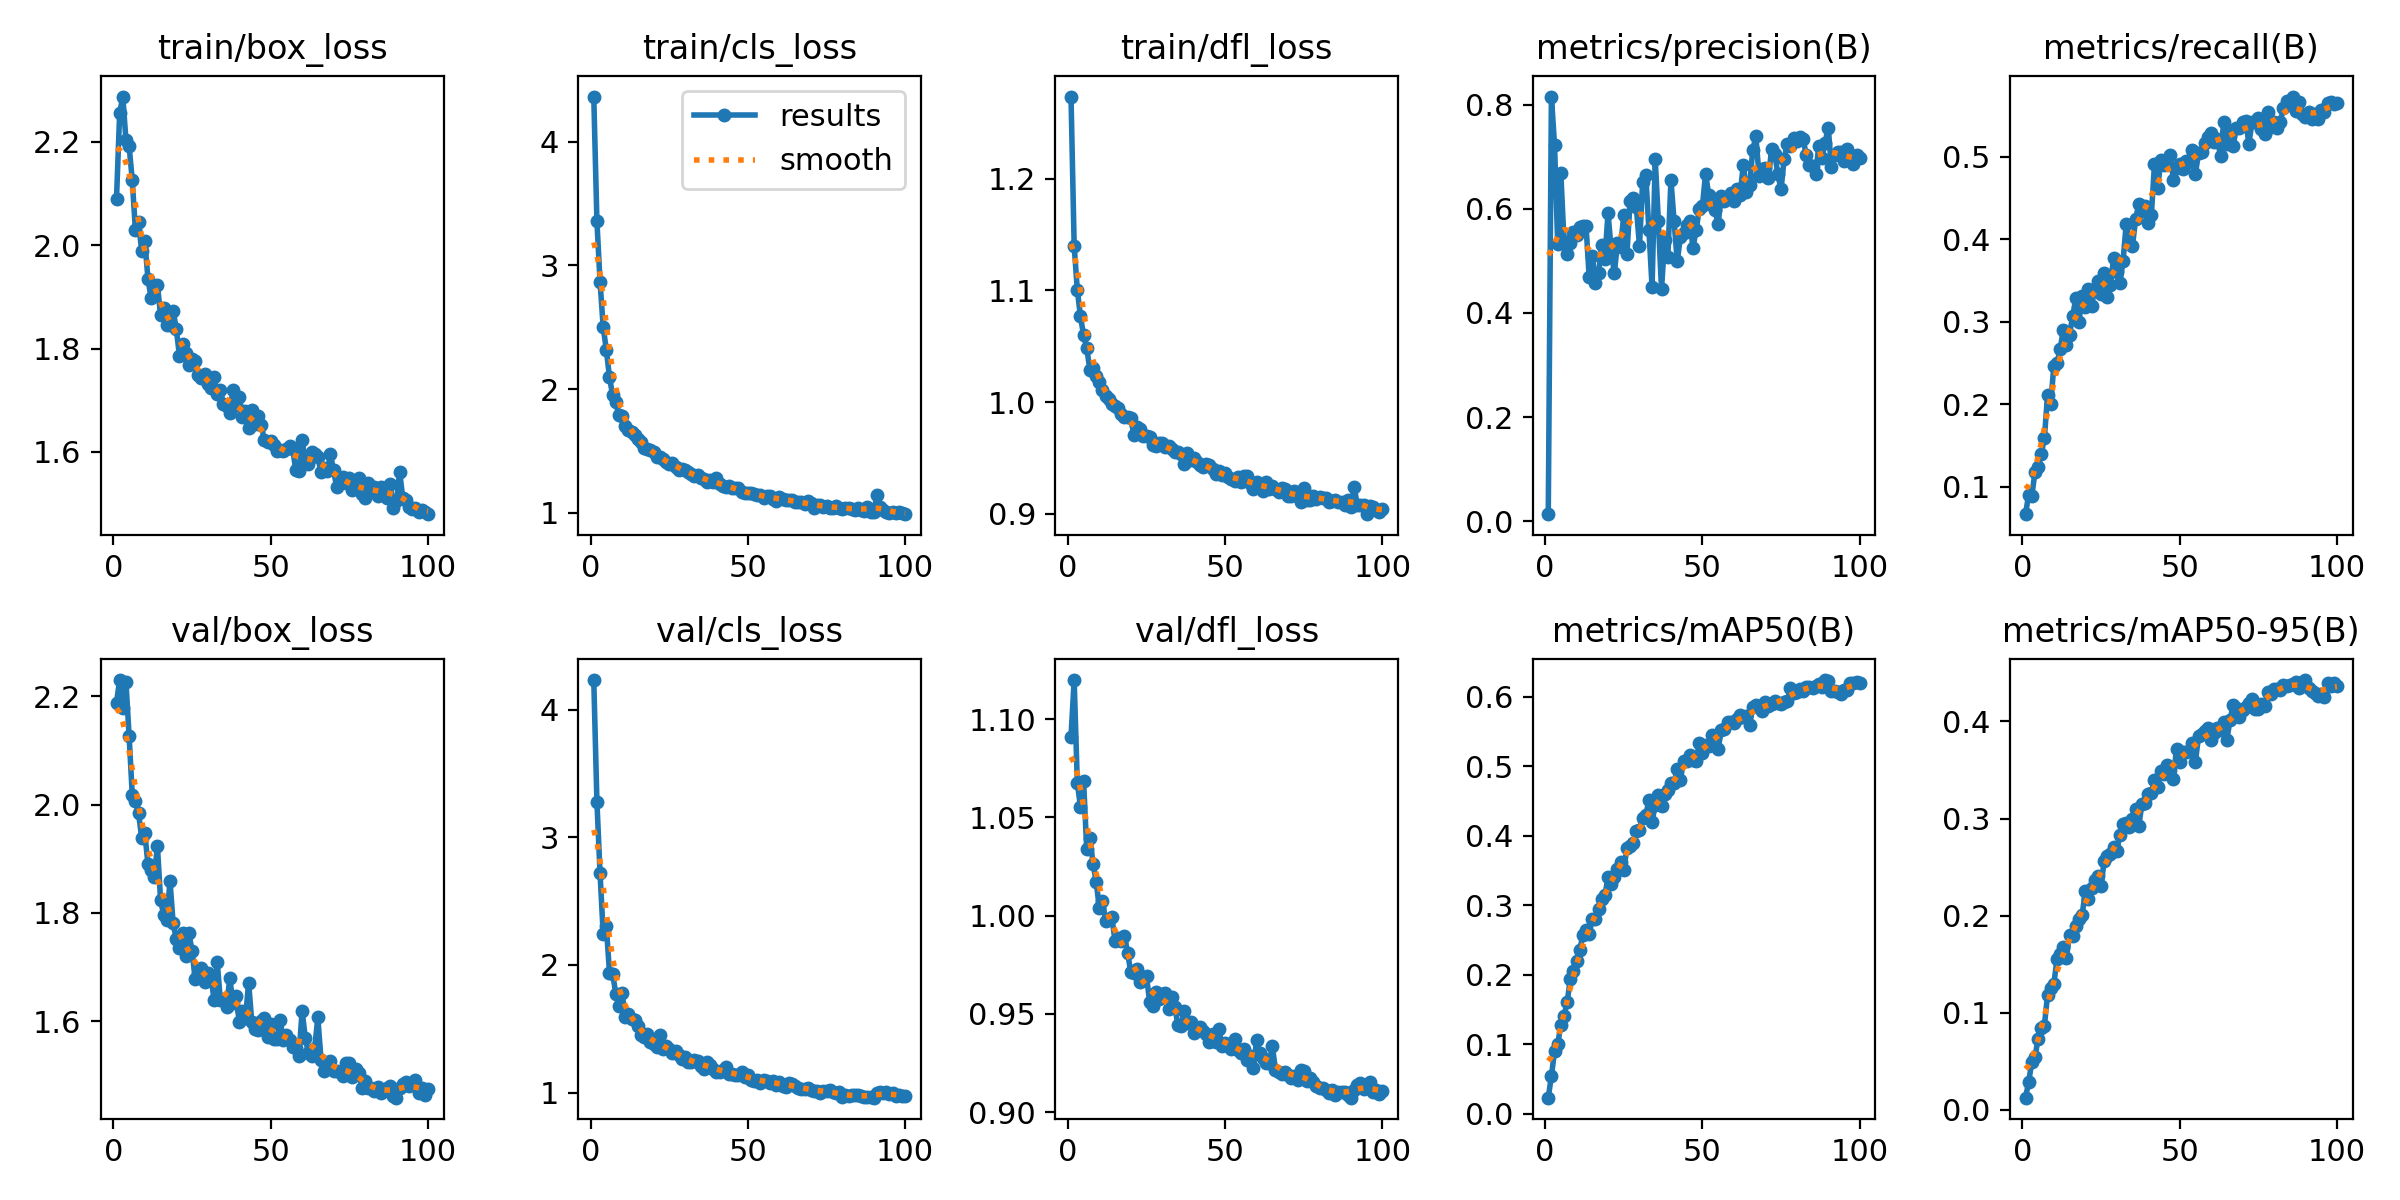

The file beside this chart, header and first rows:
epoch, time, train/box_loss, train/cls_loss, train/dfl_loss, metrics/precision(B), metrics/recall(B), metrics/mAP50(B), metrics/mAP50-95(B), val/box_loss, val/cls_loss, val/dfl_loss, lr/pg0, lr/pg1, lr/pg2
1, 34.45, 2.09, 4.366, 1.274, 0.01332, 0.06699, 0.02295, 0.01248, 2.189, 4.231, 1.091, 0.0001902, 0.0001902, 0.0001902
2, 58.35, 2.255, 3.358, 1.14, 0.8156, 0.09055, 0.05426, 0.02857, 2.23, 3.279, 1.12, 0.0003824, 0.0003824, 0.0003824
3, 84.03, 2.288, 2.869, 1.101, 0.7217, 0.08914, 0.08986, 0.04934, 2.179, 2.717, 1.068, 0.0005707, 0.0005707, 0.0005707
4, 108.1, 2.203, 2.501, 1.077, 0.5324, 0.1178, 0.09963, 0.05436, 2.226, 2.242, 1.055, 0.0005705, 0.0005705, 0.0005705
5, 134, 2.192, 2.318, 1.06, 0.6679, 0.1236, 0.1277, 0.07326, 2.127, 2.301, 1.068, 0.0005647, 0.0005647, 0.0005647
6, 157.6, 2.126, 2.096, 1.048, 0.5374, 0.1403, 0.1407, 0.08423, 2.019, 1.939, 1.034, 0.0005589, 0.0005589, 0.0005589
7, 183.4, 2.03, 1.951, 1.029, 0.5134, 0.1589, 0.16, 0.08678, 2.007, 1.932, 1.04, 0.0005531, 0.0005531, 0.0005531
8, 207.5, 2.044, 1.894, 1.03, 0.5348, 0.2107, 0.194, 0.1182, 1.984, 1.774, 1.026, 0.0005473, 0.0005473, 0.0005473
9, 234.2, 1.989, 1.787, 1.023, 0.556, 0.2004, 0.2049, 0.1259, 1.939, 1.681, 1.017, 0.0005414, 0.0005414, 0.0005414
10, 258.5, 2.008, 1.786, 1.018, 0.5499, 0.2462, 0.2195, 0.1298, 1.947, 1.784, 1.004, 0.0005356, 0.0005356, 0.0005356
11, 285.2, 1.935, 1.704, 1.011, 0.5658, 0.2497, 0.236, 0.1548, 1.89, 1.589, 1.008, 0.0005298, 0.0005298, 0.0005298
12, 309.2, 1.897, 1.668, 1.006, 0.5671, 0.2665, 0.2563, 0.1609, 1.879, 1.618, 0.9974, 0.000524, 0.000524, 0.000524
13, 335.2, 1.918, 1.652, 1.003, 0.5678, 0.2898, 0.2647, 0.1675, 1.866, 1.576, 0.9983, 0.0005181, 0.0005181, 0.0005181
14, 358.5, 1.923, 1.632, 0.9983, 0.4698, 0.2723, 0.258, 0.1566, 1.924, 1.569, 0.9992, 0.0005123, 0.0005123, 0.0005123
15, 385.2, 1.866, 1.594, 0.9968, 0.5099, 0.2843, 0.2805, 0.1804, 1.824, 1.524, 0.9869, 0.0005065, 0.0005065, 0.0005065
16, 408.7, 1.878, 1.576, 0.9946, 0.4576, 0.3069, 0.2793, 0.1789, 1.796, 1.452, 0.9888, 0.0005007, 0.0005007, 0.0005007
17, 436.1, 1.847, 1.523, 0.9893, 0.4768, 0.3287, 0.2937, 0.1897, 1.788, 1.436, 0.9869, 0.0004949, 0.0004949, 0.0004949
18, 459.7, 1.845, 1.518, 0.9862, 0.5299, 0.3001, 0.309, 0.197, 1.859, 1.458, 0.9899, 0.000489, 0.000489, 0.000489
19, 486.8, 1.873, 1.51, 0.9866, 0.5041, 0.3307, 0.3139, 0.2008, 1.781, 1.396, 0.9809, 0.0004832, 0.0004832, 0.0004832
20, 511, 1.838, 1.496, 0.9856, 0.5919, 0.3184, 0.3397, 0.2249, 1.751, 1.38, 0.9714, 0.0004774, 0.0004774, 0.0004774
21, 537.1, 1.786, 1.454, 0.9701, 0.5216, 0.3399, 0.3308, 0.2174, 1.734, 1.354, 0.9706, 0.0004716, 0.0004716, 0.0004716
22, 560.7, 1.808, 1.449, 0.9778, 0.4762, 0.3192, 0.341, 0.2284, 1.762, 1.449, 0.9727, 0.0004658, 0.0004658, 0.0004658
23, 585.8, 1.791, 1.436, 0.9761, 0.5344, 0.3394, 0.3516, 0.2367, 1.72, 1.341, 0.9661, 0.0004599, 0.0004599, 0.0004599
24, 610.3, 1.768, 1.412, 0.9694, 0.5274, 0.349, 0.3623, 0.2407, 1.763, 1.365, 0.9673, 0.0004541, 0.0004541, 0.0004541
25, 635.5, 1.779, 1.395, 0.9693, 0.5874, 0.3341, 0.3509, 0.2305, 1.73, 1.338, 0.9691, 0.0004483, 0.0004483, 0.0004483
26, 660.8, 1.775, 1.4, 0.9683, 0.5124, 0.3588, 0.3817, 0.256, 1.677, 1.312, 0.9561, 0.0004425, 0.0004425, 0.0004425
27, 685.2, 1.749, 1.371, 0.9617, 0.6147, 0.3302, 0.3851, 0.2617, 1.687, 1.33, 0.9538, 0.0004366, 0.0004366, 0.0004366
28, 710.8, 1.743, 1.349, 0.9606, 0.6208, 0.3449, 0.3891, 0.2639, 1.697, 1.293, 0.9613, 0.0004308, 0.0004308, 0.0004308
29, 734.8, 1.751, 1.359, 0.963, 0.6029, 0.3769, 0.407, 0.2708, 1.673, 1.265, 0.9575, 0.000425, 0.000425, 0.000425
30, 760.2, 1.732, 1.343, 0.9631, 0.5284, 0.3604, 0.408, 0.267, 1.69, 1.276, 0.96, 0.0004192, 0.0004192, 0.0004192
31, 784.6, 1.723, 1.334, 0.9599, 0.6521, 0.347, 0.4255, 0.2836, 1.684, 1.237, 0.9605, 0.0004134, 0.0004134, 0.0004134
32, 810.2, 1.745, 1.316, 0.9606, 0.6646, 0.3733, 0.429, 0.294, 1.64, 1.239, 0.9525, 0.0004075, 0.0004075, 0.0004075
33, 833.8, 1.712, 1.299, 0.9582, 0.5586, 0.418, 0.451, 0.295, 1.71, 1.259, 0.9584, 0.0004017, 0.0004017, 0.0004017
34, 860.1, 1.72, 1.308, 0.9552, 0.4499, 0.3948, 0.42, 0.2917, 1.639, 1.245, 0.9536, 0.0003959, 0.0003959, 0.0003959
35, 884.1, 1.693, 1.279, 0.9548, 0.6948, 0.3918, 0.444, 0.2993, 1.641, 1.206, 0.9442, 0.0003901, 0.0003901, 0.0003901
36, 910.1, 1.689, 1.27, 0.9532, 0.5764, 0.4244, 0.4591, 0.3097, 1.626, 1.183, 0.9438, 0.0003843, 0.0003843, 0.0003843
37, 933.9, 1.675, 1.247, 0.9448, 0.4455, 0.4422, 0.4431, 0.2922, 1.68, 1.242, 0.9516, 0.0003784, 0.0003784, 0.0003784
38, 960.1, 1.719, 1.267, 0.9541, 0.5405, 0.4347, 0.46, 0.3148, 1.634, 1.215, 0.9451, 0.0003726, 0.0003726, 0.0003726
39, 983.8, 1.691, 1.247, 0.9482, 0.5065, 0.4402, 0.4658, 0.3157, 1.647, 1.184, 0.9457, 0.0003668, 0.0003668, 0.0003668
40, 1010, 1.706, 1.279, 0.9501, 0.655, 0.4199, 0.4759, 0.3256, 1.599, 1.16, 0.9401, 0.000361, 0.000361, 0.000361
41, 1034, 1.668, 1.231, 0.9459, 0.576, 0.4291, 0.4755, 0.326, 1.618, 1.16, 0.9427, 0.0003552, 0.0003552, 0.0003552
42, 1061, 1.678, 1.215, 0.9439, 0.4992, 0.4907, 0.496, 0.3396, 1.606, 1.177, 0.9434, 0.0003493, 0.0003493, 0.0003493
43, 1085, 1.646, 1.21, 0.9414, 0.5451, 0.4613, 0.4796, 0.3321, 1.671, 1.199, 0.9415, 0.0003435, 0.0003435, 0.0003435
44, 1111, 1.68, 1.22, 0.9445, 0.5532, 0.4953, 0.5076, 0.3492, 1.598, 1.144, 0.9395, 0.0003377, 0.0003377, 0.0003377
45, 1135, 1.653, 1.198, 0.9432, 0.5683, 0.4894, 0.507, 0.3464, 1.586, 1.145, 0.9359, 0.0003319, 0.0003319, 0.0003319
46, 1160, 1.669, 1.205, 0.9399, 0.5757, 0.4931, 0.5157, 0.355, 1.584, 1.134, 0.9396, 0.000326, 0.000326, 0.000326
47, 1185, 1.652, 1.199, 0.9352, 0.5252, 0.5016, 0.5083, 0.3498, 1.601, 1.14, 0.9359, 0.0003202, 0.0003202, 0.0003202
48, 1211, 1.622, 1.168, 0.9385, 0.5586, 0.4721, 0.5073, 0.3408, 1.606, 1.161, 0.9424, 0.0003144, 0.0003144, 0.0003144
49, 1235, 1.62, 1.163, 0.9344, 0.5997, 0.4864, 0.5329, 0.3721, 1.571, 1.124, 0.9337, 0.0003086, 0.0003086, 0.0003086
50, 1260, 1.621, 1.165, 0.9368, 0.6048, 0.4906, 0.5183, 0.3585, 1.595, 1.136, 0.9352, 0.0003028, 0.0003028, 0.0003028
51, 1285, 1.613, 1.161, 0.9326, 0.6675, 0.4852, 0.5302, 0.3684, 1.567, 1.101, 0.934, 0.0002969, 0.0002969, 0.0002969
52, 1309, 1.602, 1.149, 0.9309, 0.6272, 0.4943, 0.5285, 0.369, 1.567, 1.095, 0.9323, 0.0002911, 0.0002911, 0.0002911
53, 1334, 1.604, 1.144, 0.9292, 0.6082, 0.4931, 0.5447, 0.37, 1.602, 1.102, 0.9374, 0.0002853, 0.0002853, 0.0002853
54, 1359, 1.602, 1.144, 0.9325, 0.5975, 0.5084, 0.5413, 0.3774, 1.565, 1.078, 0.9317, 0.0002795, 0.0002795, 0.0002795
55, 1384, 1.605, 1.122, 0.928, 0.5707, 0.4792, 0.5241, 0.3584, 1.575, 1.1, 0.9301, 0.0002737, 0.0002737, 0.0002737
56, 1408, 1.611, 1.14, 0.9338, 0.6252, 0.5038, 0.5526, 0.3846, 1.566, 1.092, 0.9319, 0.0002678, 0.0002678, 0.0002678
57, 1433, 1.606, 1.132, 0.9335, 0.6146, 0.5054, 0.5534, 0.3874, 1.551, 1.074, 0.9267, 0.000262, 0.000262, 0.000262
58, 1457, 1.564, 1.114, 0.9273, 0.6204, 0.516, 0.5632, 0.39, 1.55, 1.091, 0.9284, 0.0002562, 0.0002562, 0.0002562
59, 1483, 1.563, 1.096, 0.9221, 0.6311, 0.5238, 0.5637, 0.3936, 1.536, 1.062, 0.9227, 0.0002504, 0.0002504, 0.0002504
60, 1507, 1.624, 1.13, 0.9288, 0.6153, 0.5291, 0.5615, 0.381, 1.62, 1.083, 0.937, 0.0002445, 0.0002445, 0.0002445
... 40 more rows
